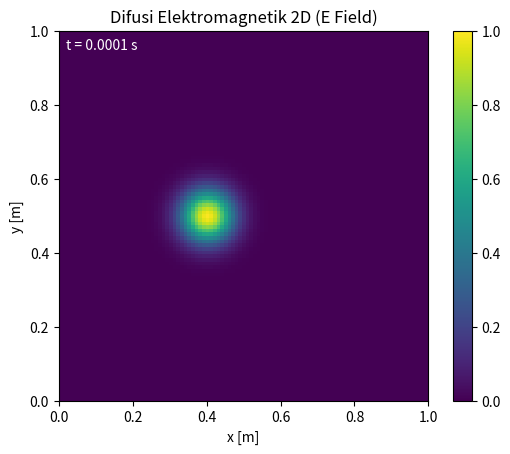

Reproduce this figure in Python.
# 2d py
import numpy as np
import matplotlib.pyplot as plt
from matplotlib.animation import FuncAnimation

mu = 1.0
sigma = 1.0
D = 0.075 / (mu * sigma)

# domain
Lx = Ly = 1.0
nx = ny = 101
dx = Lx / (nx - 1)
dy = Ly / (ny - 1)
x = np.linspace(0, Lx, nx)
y = np.linspace(0, Ly, ny)

# Stability: dt <= dx^2/(4D) for 2D
safety = 0.3
dt = safety * min(dx,dy)**2 / (4*D)

# jumlah langkah total simulasi
steps_per_cycle = 300   

# Initial: Gaussian bump
X, Y = np.meshgrid(x, y, indexing='ij')
x0, y0 = 0.4, 0.5
sigma0 = 0.05
E = np.exp(-(((X-x0)**2 + (Y-y0)**2) / (2*sigma0**2)))

def step(E):
    E_new = E.copy()
    E_new[1:-1,1:-1] = E[1:-1,1:-1] + D*dt*(
        (E[2:,1:-1] - 2*E[1:-1,1:-1] + E[:-2,1:-1]) / dx**2 +
        (E[1:-1,2:] - 2*E[1:-1,1:-1] + E[1:-1,:-2]) / dy**2
    )
    E_new[0,:] = 0
    E_new[-1,:] = 0
    E_new[:,0] = 0
    E_new[:,-1] = 0
    return E_new

# -----------------------------------------
# SIMULASI SEKALI 
# -----------------------------------------
E_history = []
E_now = E.copy()
t_history = []

t = 0.0
for i in range(steps_per_cycle):
    E_now = step(E_now)
    t += dt
    E_history.append(E_now.copy())
    t_history.append(t)

# -----------------------------------------
# ANIMASI LOOPING
# -----------------------------------------
fig, ax = plt.subplots()
im = ax.imshow(E_history[0].T, origin='lower', extent=(0,Lx,0,Ly),
               vmin=0, vmax=1, cmap='viridis')

ax.set_xlabel('x [m]')
ax.set_ylabel('y [m]')
cbar = fig.colorbar(im, ax=ax)

time_text = ax.text(0.02, 0.95, f"t = 0.0000 s",
                    transform=ax.transAxes, color='white')

def update(frame):
    im.set_array(E_history[frame].T)
    time_text.set_text(f"t = {t_history[frame]:.4f} s")
    return im, time_text

ani = FuncAnimation(
    fig, update,
    frames=len(E_history),
    interval=40,
    blit=True,
    repeat=True  
)

plt.title('Difusi Elektromagnetik 2D (E Field)')
plt.show()
